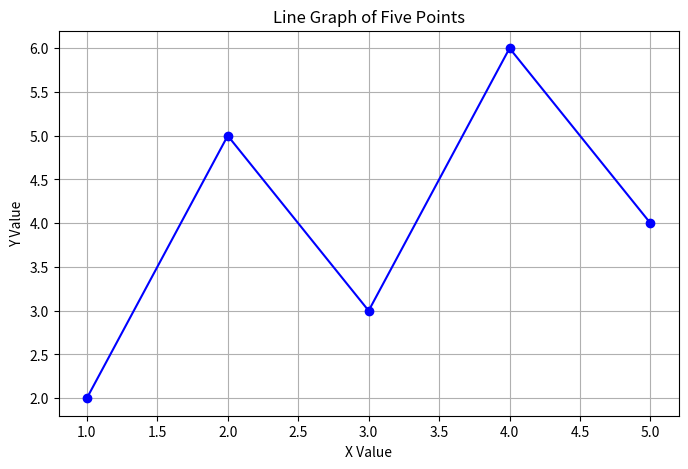

Python code for this plot:
import matplotlib.pyplot as plt

def create_line_graph():
    # Define your five data points (X and Y coordinates)
    x_points = [1, 2, 3, 4, 5]
    y_points = [2, 5, 3, 6, 4]

    # Create the plot
    plt.figure(figsize=(8, 5)) # Optional: Adjust figure size
    plt.plot(x_points, y_points, marker='o', linestyle='-', color='b')

    # Add labels and title
    plt.xlabel('X Value')
    plt.ylabel('Y Value')
    plt.title('Line Graph of Five Points')
    plt.grid(True) # Optional: Add a grid

    # Save the figure to a file
    file_name = 'line_graph.png'
    plt.savefig(file_name, dpi=100) # Save as PNG with 100 DPI
    
    print(f"Graph saved as {file_name}")

    # Optional: Display the graph (if running locally and have a display environment)
    # plt.show()

if __name__ == "__main__":
    create_line_graph()
